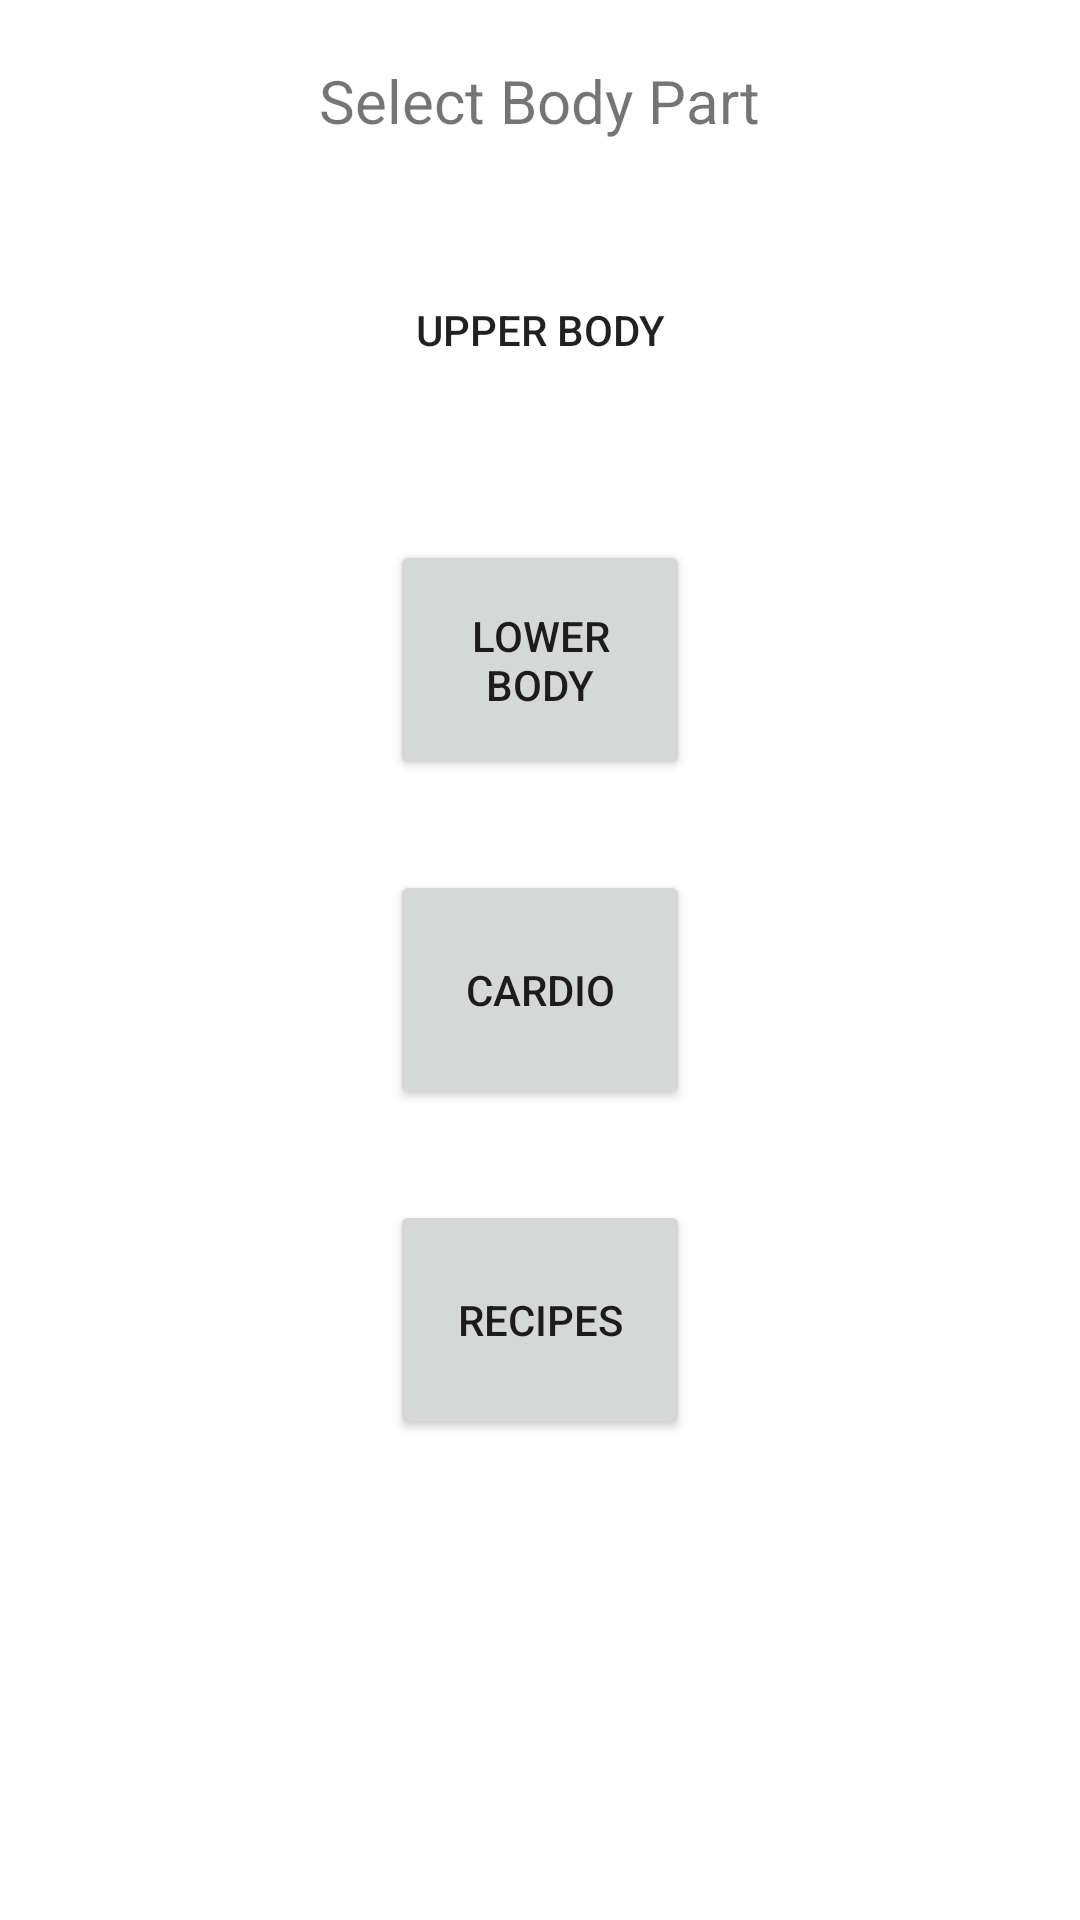

The Android layout XML behind this screen, and the referenced resources:
<!-- AndroidManifest.xml: application theme Theme.CodePathUnit10Project -->
<!-- res/layout/activity_option_page.xml -->
<?xml version="1.0" encoding="utf-8"?>
<androidx.constraintlayout.widget.ConstraintLayout xmlns:android="http://schemas.android.com/apk/res/android"
    xmlns:app="http://schemas.android.com/apk/res-auto"
    xmlns:tools="http://schemas.android.com/tools"
    android:layout_width="match_parent"
    android:layout_height="match_parent"
    tools:context=".OptionPage">

    <Button
        android:id="@+id/button"
        android:layout_width="100dp"
        android:layout_height="80dp"
        android:text="Upper Body"

        app:layout_constraintTop_toTopOf="parent"
        android:layout_marginTop="70dp"
        app:layout_constraintStart_toStartOf="parent"
        app:layout_constraintEnd_toEndOf="parent"
        android:background="@drawable/fitness"

         />

    <Button
        android:id="@+id/button2"
        android:layout_width="100dp"
        android:layout_height="80dp"
        android:layout_marginTop="30dp"
        android:text="Lower Body"
        app:layout_constraintTop_toBottomOf="@id/button"
        app:layout_constraintStart_toStartOf="parent"
        app:layout_constraintEnd_toEndOf="parent"
         />

    <Button
        android:id="@+id/button3"
        android:layout_width="100dp"
        android:layout_height="80dp"
        android:text="Cardio"
        android:layout_marginTop="30dp"
        app:layout_constraintStart_toStartOf="parent"
        app:layout_constraintTop_toBottomOf="@id/button2"
        app:layout_constraintEnd_toEndOf="parent"
        />
    <Button
        android:id="@+id/button4"
        android:layout_width="100dp"
        android:layout_height="80dp"
        android:text="Recipes"
        android:layout_marginTop="30dp"
        app:layout_constraintStart_toStartOf="parent"
        app:layout_constraintTop_toBottomOf="@id/button3"
        app:layout_constraintEnd_toEndOf="parent"
        />

    <TextView
        app:layout_constraintTop_toTopOf="parent"
        android:layout_marginTop="20dp"
        app:layout_constraintStart_toStartOf="parent"
        app:layout_constraintEnd_toEndOf="parent"
        android:id="@+id/title"
        android:layout_width="wrap_content"
        android:layout_height="wrap_content"
        android:text="Select Body Part"
        android:textSize="20dp"
        />
</androidx.constraintlayout.widget.ConstraintLayout>
<!-- resources referenced by this layout -->
<resources>
  <style name="Theme.CodePathUnit10Project" parent="Theme.MaterialComponents.DayNight.DarkActionBar">
          
          <item name="colorPrimary">@color/purple_500</item>
          <item name="colorPrimaryVariant">@color/purple_700</item>
          <item name="colorOnPrimary">@color/white</item>
          
          <item name="colorSecondary">@color/teal_200</item>
          <item name="colorSecondaryVariant">@color/teal_700</item>
          <item name="colorOnSecondary">@color/black</item>
          
          <item name="android:statusBarColor">?attr/colorPrimaryVariant</item>
          
      </style>
  <!-- not gathered from this repository: default colours our renderer supplied (Android Studio template values) -->
  <color name="purple_500">#FF6200EE</color>
  <color name="purple_700">#FF3700B3</color>
  <color name="teal_200">#FF03DAC5</color>
  <color name="teal_700">#FF018786</color>
  <color name="black">#FF000000</color>
  <color name="white">#FFFFFFFF</color>
</resources>
